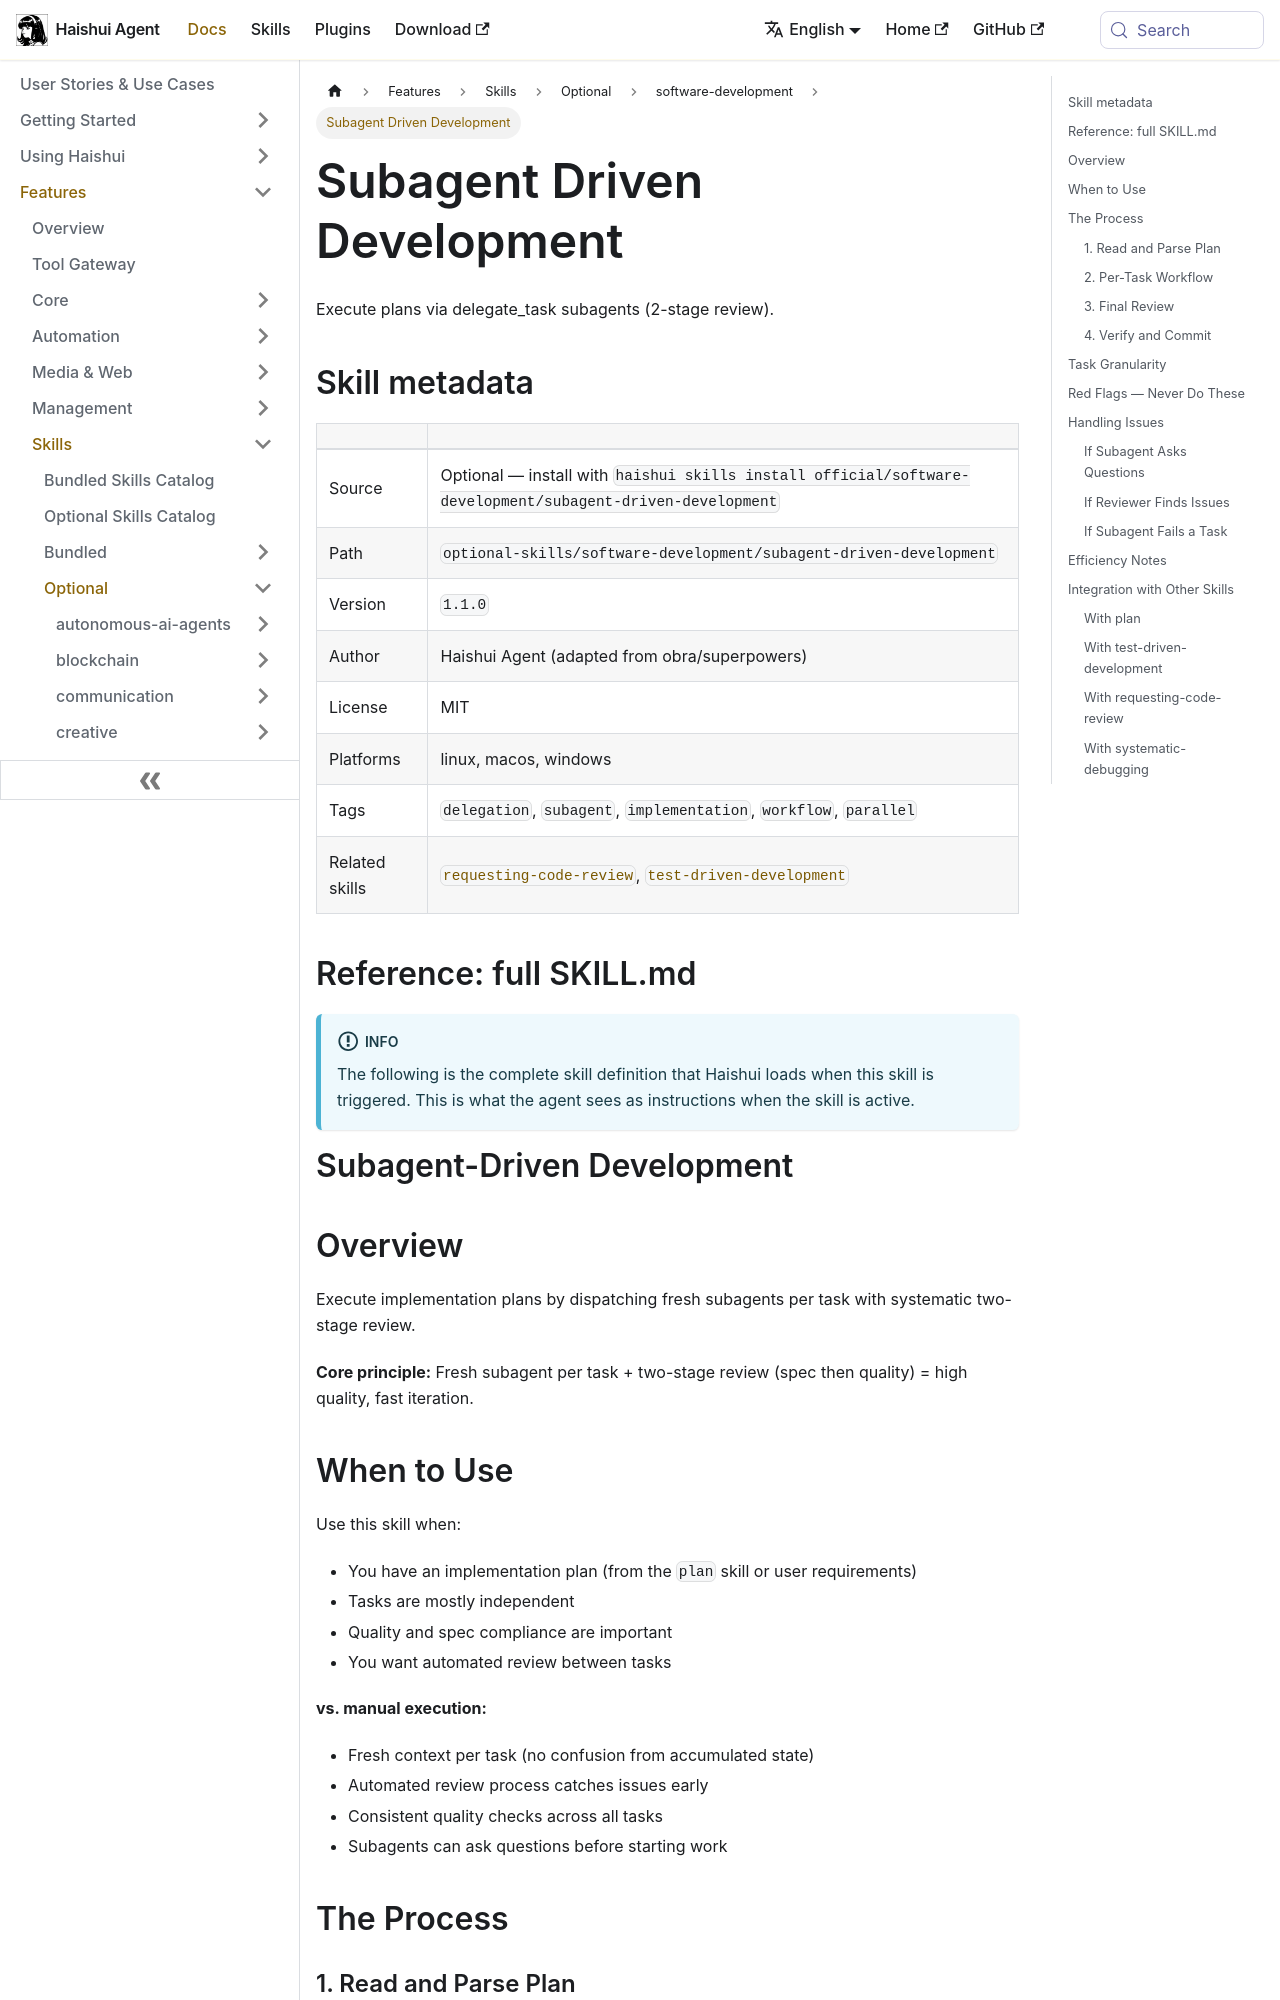

repository: aiqinghaiwork163/haishui-agent · page: docs/user-guide/skills/optional/software-development/software-development-subagent-driven-development/index.html · generator: docusaurus

---
title: "Subagent Driven Development — Execute plans via delegate_task subagents (2-stage review)"
sidebar_label: "Subagent Driven Development"
description: "Execute plans via delegate_task subagents (2-stage review)"
---

{/* This page is auto-generated from the skill's SKILL.md by website/scripts/generate-skill-docs.py. Edit the source SKILL.md, not this page. */}

# Subagent Driven Development

Execute plans via delegate_task subagents (2-stage review).

## Skill metadata

| | |
|---|---|
| Source | Optional — install with `haishui skills install official/software-development/subagent-driven-development` |
| Path | `optional-skills/software-development/subagent-driven-development` |
| Version | `1.1.0` |
| Author | Haishui Agent (adapted from obra/superpowers) |
| License | MIT |
| Platforms | linux, macos, windows |
| Tags | `delegation`, `subagent`, `implementation`, `workflow`, `parallel` |
| Related skills | [`requesting-code-review`](../../bundled/software-development/software-development-requesting-code-review.md), [`test-driven-development`](../../bundled/software-development/software-development-test-driven-development.md) |

## Reference: full SKILL.md

:::info
The following is the complete skill definition that Haishui loads when this skill is triggered. This is what the agent sees as instructions when the skill is active.
:::

# Subagent-Driven Development

## Overview

Execute implementation plans by dispatching fresh subagents per task with systematic two-stage review.

**Core principle:** Fresh subagent per task + two-stage review (spec then quality) = high quality, fast iteration.

## When to Use

Use this skill when:
- You have an implementation plan (from the `plan` skill or user requirements)
- Tasks are mostly independent
- Quality and spec compliance are important
- You want automated review between tasks

**vs. manual execution:**
- Fresh context per task (no confusion from accumulated state)
- Automated review process catches issues early
- Consistent quality checks across all tasks
- Subagents can ask questions before starting work

## The Process
